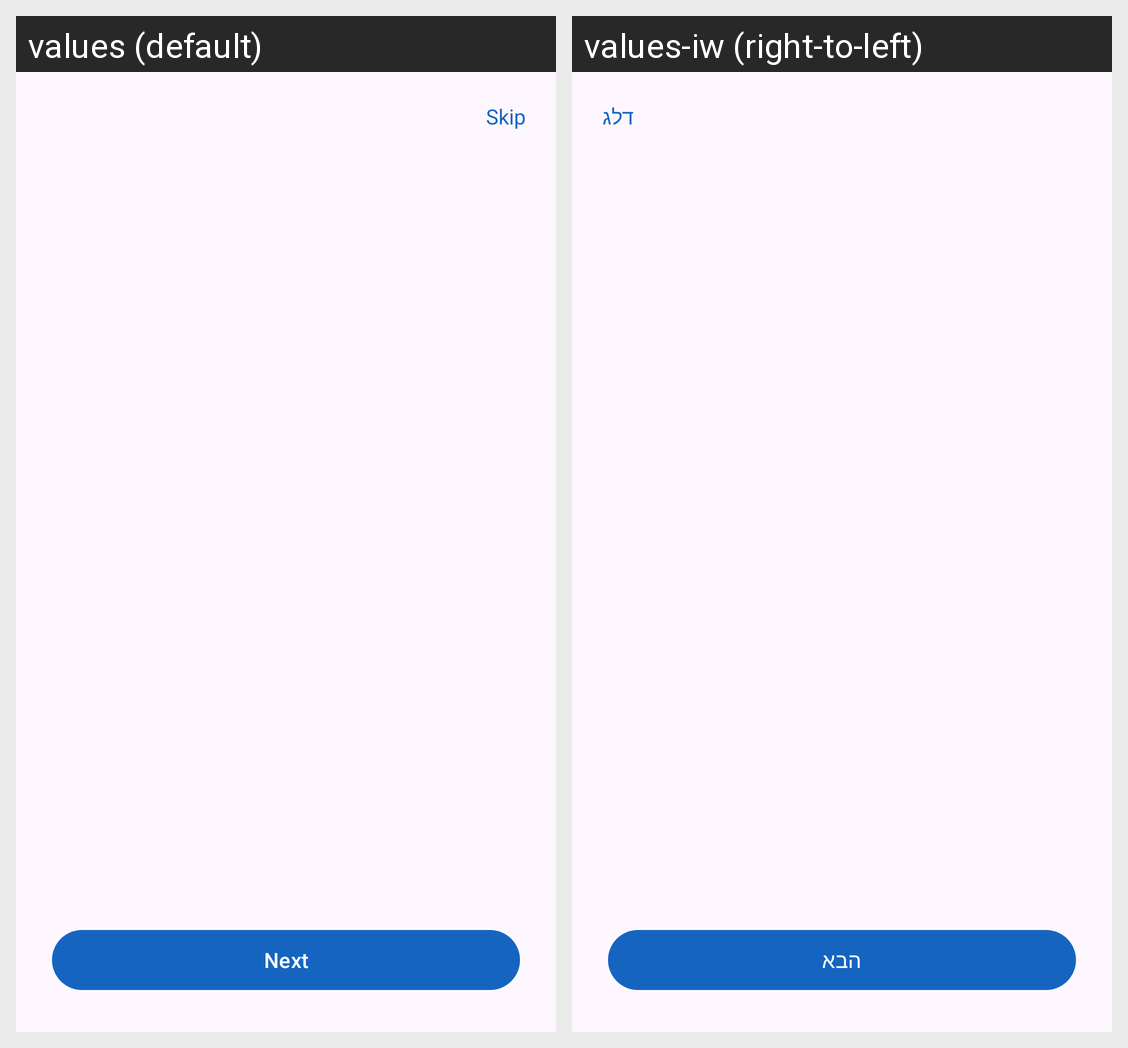

Translations of the strings shown on this Android screen, per locale in the grid:
Android screen res/layout/activity_onboarding.xml rendered under 2 locales, left to right: values (default), values-iw (right-to-left). Device: Nexus 5 (rendered at 1080×1920; each locale shown at half size, 540×960, under a caption strip naming it); theme Theme.LinkGuard.
Strings drawn on this screen, with the default value and each locale's value (text and hints the layout hard-codes, and strings that could not be matched under every locale, appear in the picture but are not listed):

onboarding_skip
  values: Skip
  values-iw: דלג

onboarding_next
  values: Next
  values-iw: הבא
